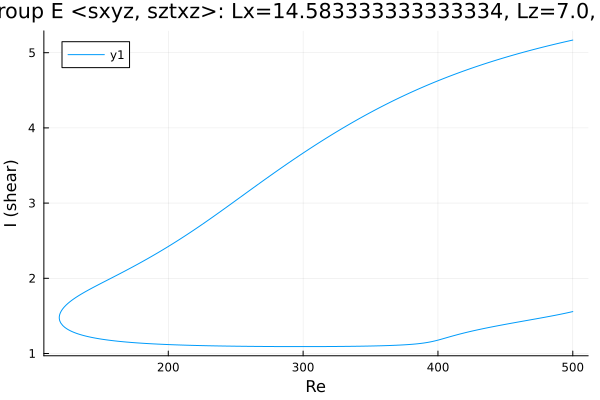

Source data for this figure (header and first rows):
Re, shear
500.0, 5.168
499.2, 5.165
497.7, 5.159
496.3, 5.153
494.9, 5.147
493.5, 5.142
492.1, 5.136
490.7, 5.13
489.3, 5.124
487.8, 5.118
486.4, 5.112
485, 5.106
483.6, 5.1
482.2, 5.093
480.8, 5.087
479.4, 5.081
477.9, 5.074
476.5, 5.068
475.1, 5.062
473.7, 5.055
472.3, 5.049
470.9, 5.042
469.5, 5.035
468, 5.029
466.6, 5.022
465.2, 5.015
463.8, 5.008
462.4, 5.001
461, 4.994
459.6, 4.987
458.1, 4.98
456.7, 4.973
455.3, 4.965
453.9, 4.958
452.5, 4.951
451.1, 4.943
449.7, 4.936
448.2, 4.928
446.8, 4.921
445.4, 4.913
444, 4.905
442.6, 4.897
441.9, 4.893
440.5, 4.885
439.1, 4.877
437.6, 4.869
436.2, 4.861
434.8, 4.853
433.4, 4.845
432, 4.836
430.6, 4.828
429.2, 4.819
427.7, 4.811
426.3, 4.802
424.9, 4.793
423.5, 4.785
422.1, 4.776
420.7, 4.767
419.3, 4.758
417.8, 4.749
... 547 more rows
